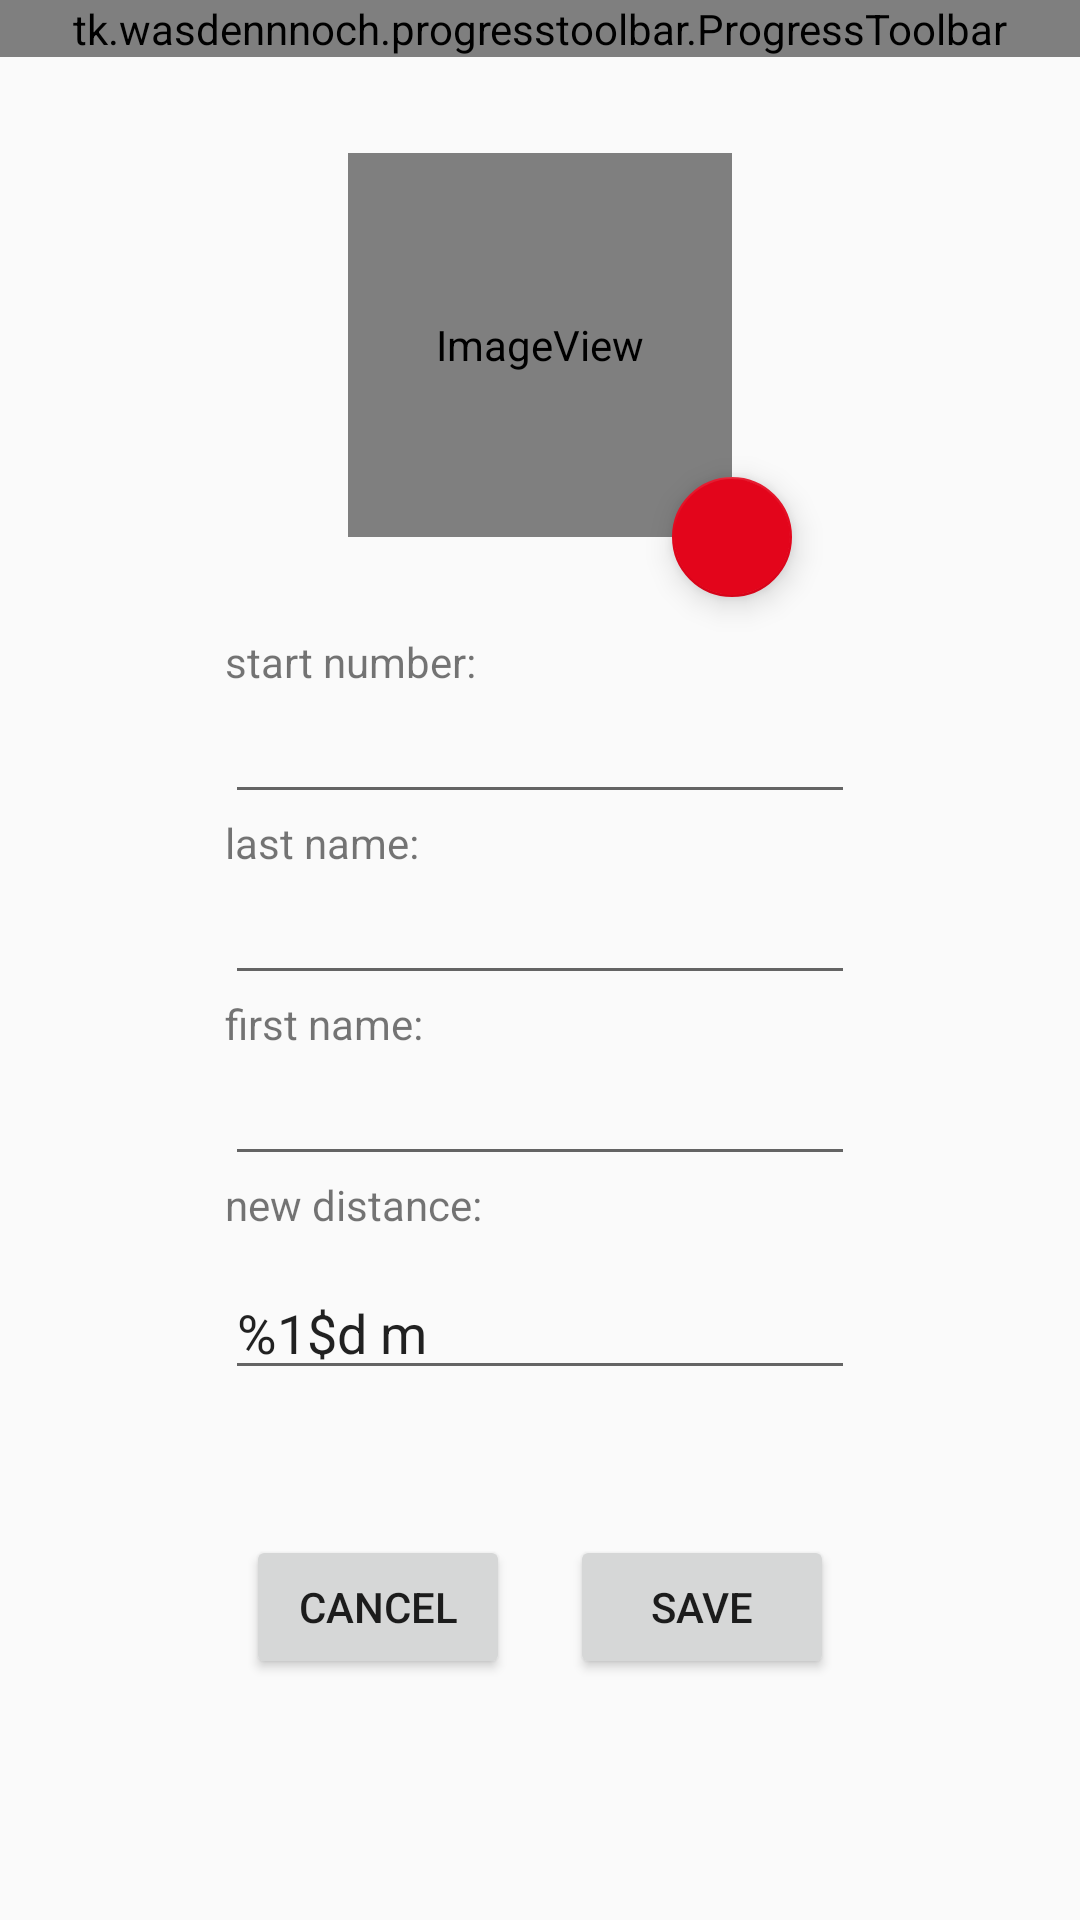

Write the Android layout XML for this screen, with the resource values it uses.
<!-- AndroidManifest.xml: activity theme AppTheme.NoActionBar -->
<!-- res/layout/activity_input_screen.xml -->
<?xml version="1.0" encoding="utf-8"?>
<android.support.constraint.ConstraintLayout xmlns:android="http://schemas.android.com/apk/res/android"
    xmlns:app="http://schemas.android.com/apk/res-auto"
    xmlns:tools="http://schemas.android.com/tools"
    android:id="@+id/is_container"
    android:layout_width="match_parent"
    android:layout_height="match_parent"
    android:fitsSystemWindows="true"
    tools:context=".activities.InputScreenActivity">

    <android.support.design.widget.AppBarLayout
        android:id="@+id/include"
        android:layout_width="match_parent"
        android:layout_height="wrap_content"
        android:theme="@style/AppTheme.AppBarOverlay">

        <include
            layout="@layout/toolbar_main"
            android:layout_width="match_parent"
            android:layout_height="wrap_content" />

    </android.support.design.widget.AppBarLayout>


    <TextView
        android:id="@+id/tv_is_startnummer"
        android:layout_width="wrap_content"
        android:layout_height="wrap_content"
        android:layout_marginTop="32dp"
        android:labelFor="@id/et_is_startnummer"
        android:text="@string/startnummer"
        app:layout_constraintStart_toStartOf="@+id/et_is_startnummer"
        app:layout_constraintTop_toBottomOf="@+id/iv_is_user_image" />

    <EditText
        android:id="@+id/et_is_startnummer"
        android:layout_width="wrap_content"
        android:layout_height="wrap_content"
        android:ems="10"
        android:focusable="false"
        android:inputType="number"
        android:labelFor="@id/tv_is_startnummer"
        app:layout_constraintEnd_toEndOf="parent"
        app:layout_constraintHorizontal_bias="0.5"
        app:layout_constraintStart_toStartOf="parent"
        app:layout_constraintTop_toBottomOf="@+id/tv_is_startnummer" />

    <TextView
        android:id="@+id/tv_is_nachname"
        android:layout_width="wrap_content"
        android:layout_height="wrap_content"
        android:labelFor="@id/et_is_nachname"
        android:text="@string/nachname"
        app:layout_constraintStart_toStartOf="@+id/et_is_startnummer"
        app:layout_constraintTop_toBottomOf="@+id/et_is_startnummer" />

    <EditText
        android:id="@+id/et_is_nachname"
        android:layout_width="wrap_content"
        android:layout_height="wrap_content"
        android:ems="10"
        android:focusable="false"
        android:inputType="textPersonName"
        app:layout_constraintStart_toStartOf="@+id/tv_is_nachname"
        app:layout_constraintTop_toBottomOf="@+id/tv_is_nachname" />

    <TextView
        android:id="@+id/tv_is_vorname"
        android:layout_width="wrap_content"
        android:layout_height="wrap_content"
        android:labelFor="@id/et_is_vorname"
        android:text="@string/vorname"
        app:layout_constraintStart_toStartOf="@+id/et_is_nachname"
        app:layout_constraintTop_toBottomOf="@+id/et_is_nachname" />

    <EditText
        android:id="@+id/et_is_vorname"
        android:layout_width="wrap_content"
        android:layout_height="wrap_content"
        android:ems="10"
        android:focusable="false"
        android:inputType="textPersonName"
        app:layout_constraintStart_toStartOf="@+id/tv_is_vorname"
        app:layout_constraintTop_toBottomOf="@+id/tv_is_vorname" />


    <TextView
        android:id="@+id/tv_is_neue_strecke"
        android:layout_width="wrap_content"
        android:layout_height="wrap_content"
        android:labelFor="@id/et_is_neue_strecke"
        android:text="@string/neue_strecke"
        app:layout_constraintStart_toStartOf="@+id/et_is_vorname"
        app:layout_constraintTop_toBottomOf="@+id/et_is_vorname" />


    <android.support.design.widget.TextInputLayout
        android:id="@+id/til_et_neue_strecke"
        android:layout_width="wrap_content"
        android:layout_height="wrap_content"
        app:layout_constraintStart_toStartOf="@+id/tv_is_neue_strecke"
        app:layout_constraintTop_toBottomOf="@+id/tv_is_neue_strecke"

        >

        <android.support.design.widget.TextInputEditText
            android:id="@+id/et_is_neue_strecke"
            android:layout_width="wrap_content"
            android:layout_height="wrap_content"
            android:ems="10"
            android:inputType="number"
            android:text="@string/neue_strecke_dummy" />

    </android.support.design.widget.TextInputLayout>


    <Button
        android:id="@+id/button_is_save"
        android:layout_width="wrap_content"
        android:layout_height="48dp"
        android:layout_marginBottom="64dp"
        android:layout_marginTop="32dp"
        android:text="@string/save"
        app:layout_constraintBottom_toBottomOf="parent"
        app:layout_constraintEnd_toEndOf="@+id/til_et_neue_strecke"
        app:layout_constraintStart_toEndOf="@+id/button_is_cancel"
        app:layout_constraintTop_toBottomOf="@+id/til_et_neue_strecke" />


    <Button
        android:id="@+id/button_is_cancel"
        android:layout_width="wrap_content"
        android:layout_height="wrap_content"
        android:layout_marginEnd="20dp"
        android:text="@android:string/cancel"
        app:layout_constraintBaseline_toBaselineOf="@+id/button_is_save"
        app:layout_constraintEnd_toStartOf="@+id/button_is_save"
        app:layout_constraintHorizontal_chainStyle="packed"
        app:layout_constraintStart_toStartOf="@+id/til_et_neue_strecke" />


    <ImageView
        android:id="@+id/iv_is_user_image"
        android:layout_width="128dp"
        android:layout_height="128dp"
        android:layout_marginTop="32dp"
        android:contentDescription="@string/iv_user_image_content_desc"
        android:scaleType="centerCrop"
        app:layout_constraintEnd_toEndOf="parent"
        app:layout_constraintHorizontal_bias="0.5"
        app:layout_constraintStart_toStartOf="parent"
        app:layout_constraintTop_toBottomOf="@+id/include"
        app:srcCompat="@mipmap/dummy_face" />


    <android.support.design.widget.FloatingActionButton
        android:id="@+id/fab_camera"
        android:layout_width="wrap_content"
        android:layout_height="wrap_content"
        android:layout_marginBottom="8dp"
        android:layout_marginEnd="8dp"
        android:layout_marginStart="8dp"
        android:layout_marginTop="8dp"
        android:clickable="true"
        android:focusable="true"
        app:fabSize="mini"
        app:layout_constraintBottom_toBottomOf="@+id/iv_is_user_image"
        app:layout_constraintEnd_toEndOf="@+id/iv_is_user_image"
        app:layout_constraintStart_toEndOf="@+id/iv_is_user_image"
        app:layout_constraintTop_toBottomOf="@+id/iv_is_user_image"
        app:layout_constraintVertical_bias="0.535"
        app:srcCompat="@drawable/ic_camera_alt_white_24dp" />


</android.support.constraint.ConstraintLayout>
<!-- res/layout/toolbar_main.xml (included above) -->
<tk.wasdennnoch.progresstoolbar.ProgressToolbar
    xmlns:android="http://schemas.android.com/apk/res/android"
    xmlns:app="http://schemas.android.com/apk/res-auto"
    android:id="@+id/toolbar"
    android:layout_width="match_parent"
    android:layout_height="wrap_content"
    app:popupTheme="@style/AppTheme.PopupOverlay"
    app:layout_scrollFlags="scroll|enterAlways" >

    <TextView
        android:id="@+id/toolbar_title"
        android:layout_width="wrap_content"
        android:layout_height="wrap_content"
        android:text="@string/toolbar_title"
        android:textColor="@android:color/white"
        android:singleLine="true"
        style="@style/TextAppearance.AppCompat.Widget.ActionBar.Title"
        android:layout_gravity="center"
        />


</tk.wasdennnoch.progresstoolbar.ProgressToolbar>
<!-- resources referenced by this layout -->
<resources>
  <!-- mipmap dummy_face (mipmap-anydpi-v26) -->
  <?xml version="1.0" encoding="utf-8"?>
  <adaptive-icon xmlns:android="http://schemas.android.com/apk/res/android">
      <background android:drawable="@color/ic_launcher_background"/>
      <foreground android:drawable="@drawable/ic_face"/>
  </adaptive-icon>
  <string name="iv_user_image_content_desc">shows the swimmer\'s picture</string>
  <string name="nachname">last name:</string>
  <string name="neue_strecke">new distance:</string>
  <string name="neue_strecke_dummy" translatable="false">%1$d m</string>
  <string name="save">save</string>
  <string name="startnummer">start number:</string>
  <string name="toolbar_title" translatable="false">Toolbar Title</string>
  <string name="vorname">first name:</string>
  <style name="AppTheme.AppBarOverlay" parent="ThemeOverlay.AppCompat.Dark.ActionBar" />
  <style name="AppTheme.PopupOverlay" parent="ThemeOverlay.AppCompat.Light" />
  <style name="AppTheme.NoActionBar">
          <item name="windowActionBar">false</item>
          <item name="windowNoTitle">true</item>
          <item name="coordinatorLayoutStyle">@style/Widget.Design.CoordinatorLayout</item>
          <item name="cardViewStyle">@style/CardView</item>
  
          
          <item name="android:windowActivityTransitions">true</item>
          <item name="android:windowSharedElementsUseOverlay">false</item>
  
  
  
      </style>
  <color name="ic_launcher_background">#0365A5</color>
  <!-- drawable ic_face (drawable) -->
  <?xml version="1.0" encoding="UTF-8" standalone="no"?>
  <vector xmlns:android="http://schemas.android.com/apk/res/android"
          android:width="108dp"
          android:height="108dp"
          android:viewportWidth="32.727272"
          android:viewportHeight="32.727272">
      <group android:translateX="4.3636365"
              android:translateY="4.3636365">
          <path android:fillColor="#000000" android:pathData="M9,11.75c-0.69,0 -1.25,0.56 -1.25,1.25s0.56,1.25 1.25,1.25 1.25,-0.56 1.25,-1.25 -0.56,-1.25 -1.25,-1.25zM15,11.75c-0.69,0 -1.25,0.56 -1.25,1.25s0.56,1.25 1.25,1.25 1.25,-0.56 1.25,-1.25 -0.56,-1.25 -1.25,-1.25zM12,2C6.48,2 2,6.48 2,12s4.48,10 10,10 10,-4.48 10,-10S17.52,2 12,2zM12,20c-4.41,0 -8,-3.59 -8,-8 0,-0.29 0.02,-0.58 0.05,-0.86 2.36,-1.05 4.23,-2.98 5.21,-5.37C11.07,8.33 14.05,10 17.42,10c0.78,0 1.53,-0.09 2.25,-0.26 0.21,0.71 0.33,1.47 0.33,2.26 0,4.41 -3.59,8 -8,8z"/>
      </group>
  </vector>
</resources>
